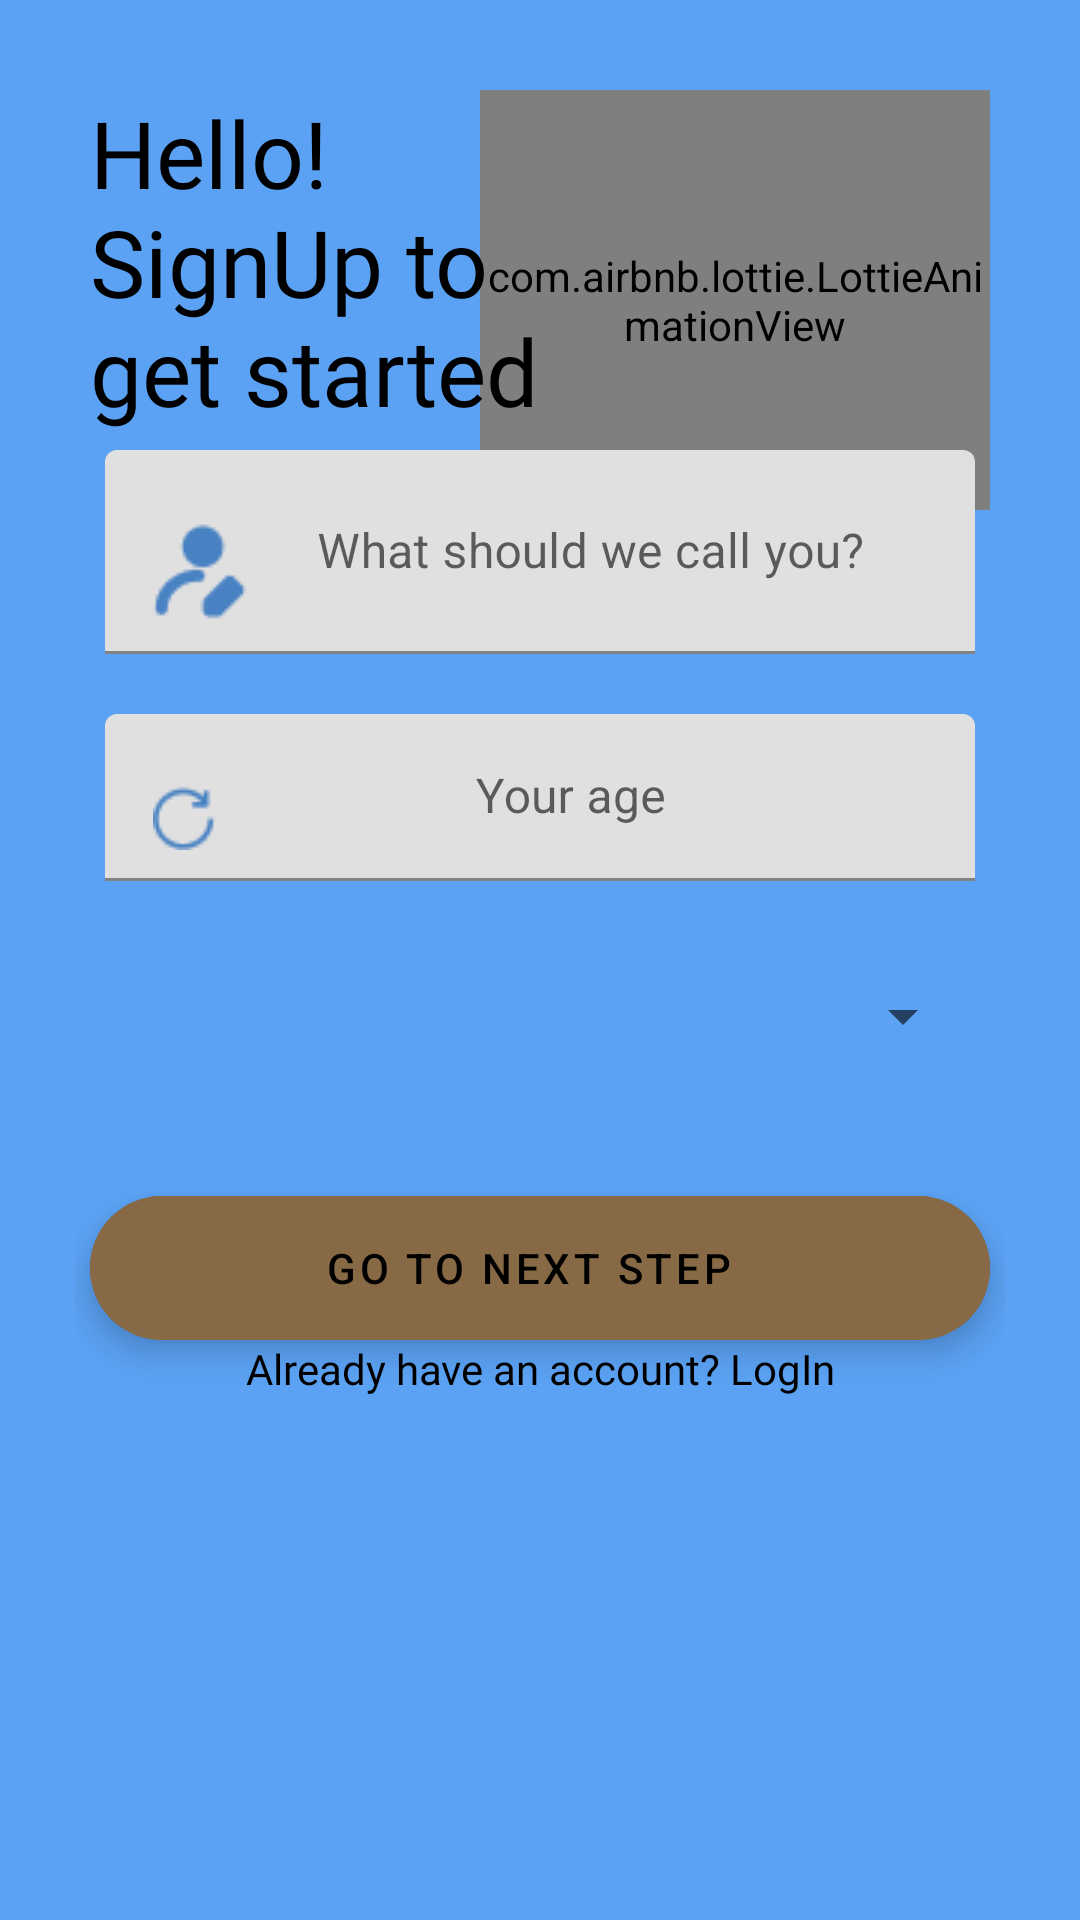

The Android layout XML behind this screen, and the referenced resources:
<!-- AndroidManifest.xml: application theme Theme.BygBrains -->
<!-- res/layout/activity_user_details.xml -->
<?xml version="1.0" encoding="utf-8"?>
<androidx.constraintlayout.widget.ConstraintLayout xmlns:android="http://schemas.android.com/apk/res/android"
    xmlns:app="http://schemas.android.com/apk/res-auto"
    xmlns:tools="http://schemas.android.com/tools"
    android:layout_width="match_parent"
    android:layout_height="match_parent"
    android:background="@color/blue_theme"
    tools:context=".activity.UserDetails">

    
    
    <RelativeLayout
        android:id="@+id/header_view"
        android:layout_width="match_parent"
        android:layout_height="200dp"
        android:padding="30dp"
        app:layout_constraintLeft_toLeftOf="parent"
        app:layout_constraintRight_toRightOf="parent"
        app:layout_constraintTop_toTopOf="parent"

        >

        <RelativeLayout
            android:id="@+id/animation_view"
            android:layout_width="170dp"
            android:layout_height="200dp"
            android:layout_alignParentTop="true"
            android:layout_alignParentEnd="true"
            android:layout_alignParentBottom="true"
            android:background="@drawable/animation_view_shape">

            <com.airbnb.lottie.LottieAnimationView
                android:layout_width="170dp"
                android:layout_height="200dp"
                android:layout_alignParentEnd="true"
                android:layout_centerInParent="true"
                app:lottie_autoPlay="true"
                app:lottie_loop="true"
                app:lottie_rawRes="@raw/brain" />
        </RelativeLayout>

        <TextView
            android:layout_width="170dp"
            android:layout_height="200dp"
            android:layout_alignParentStart="true"
            android:layout_alignParentTop="true"
            android:layout_alignParentBottom="true"
            android:fontFamily="@font/inter_bold"
            android:text="Hello! SignUp to get started"
            android:textColor="@color/black"
            android:textSize="31dp" />

    </RelativeLayout>

    
    <LinearLayout
        android:id="@+id/user_details"
        android:layout_width="350dp"
        android:layout_height="400dp"
        android:background="@drawable/card_view"

        android:elevation="20dp"
        android:orientation="vertical"
        android:padding="20dp"
        app:layout_constraintBottom_toBottomOf="parent"
        app:layout_constraintEnd_toEndOf="@+id/header_view"
        app:layout_constraintHorizontal_bias="0.5"
        app:layout_constraintStart_toStartOf="parent"
        app:layout_constraintTop_toTopOf="parent">

        <com.google.android.material.textfield.TextInputLayout
            style="@style/ThemeOverlay.Material3.TextInputEditText.OutlinedBox"
            android:layout_width="match_parent"
            android:layout_height="wrap_content"
            android:layout_margin="10dp">

            <com.google.android.material.textfield.TextInputEditText
                android:id="@+id/userName"
                android:layout_width="match_parent"
                android:layout_height="wrap_content"
                android:drawableStart="@drawable/name_blue"
                android:gravity="center"
                android:hint="What should we call you?"
                android:inputType="textPersonName"
                android:maxLines="1"
                android:textAlignment="center"
                android:textColor="@color/black" />
        </com.google.android.material.textfield.TextInputLayout>

        <com.google.android.material.textfield.TextInputLayout
            style="@style/ThemeOverlay.Material3.TextInputEditText.OutlinedBox"
            android:layout_width="match_parent"
            android:layout_height="wrap_content"
            android:layout_margin="10dp">

            <com.google.android.material.textfield.TextInputEditText
                android:id="@+id/userAge"
                android:layout_width="match_parent"
                android:layout_height="wrap_content"
                android:drawableStart="@drawable/age_blue"
                android:drawablePadding="0dp"
                android:gravity="center"
                android:hint="Your age"
                android:inputType="number"
                android:maxLines="1"
                android:textAlignment="center"
                android:textColor="@color/black" />
        </com.google.android.material.textfield.TextInputLayout>

        <androidx.appcompat.widget.AppCompatSpinner
            android:id="@+id/spinner"
            android:layout_width="match_parent"
            android:layout_height="50dp"
            android:layout_margin="10dp" />


        <com.google.android.material.floatingactionbutton.ExtendedFloatingActionButton
            android:id="@+id/nextButton"
            android:layout_width="match_parent"
            android:layout_height="wrap_content"
            android:layout_marginStart="5dp"
            android:layout_marginTop="25dp"
            android:layout_marginEnd="5dp"
            android:backgroundTint="@color/wooden"
            android:padding="2dp"
            android:text="Go to next step"
            android:textAlignment="center" />

        <TextView
            android:layout_width="wrap_content"
            android:layout_height="wrap_content"
            android:layout_gravity="center"
            android:fontFamily="@font/inter_regular"
            android:gravity="center"
            android:text="Already have an account? LogIn"
            android:textAlignment="center"
            android:textColor="@color/black" />


    </LinearLayout>

    
    
    <LinearLayout
        android:id="@+id/linearLayout"
        android:layout_width="350dp"
        android:layout_height="420dp"
        android:background="@drawable/card_view"
        android:elevation="20dp"
        android:orientation="vertical"
        android:padding="20dp"
        android:visibility="gone"
        app:layout_constraintEnd_toEndOf="parent"
        app:layout_constraintStart_toStartOf="parent"
        app:layout_constraintTop_toBottomOf="@+id/header_view">

        <com.google.android.material.textfield.TextInputLayout
            style="@style/ThemeOverlay.Material3.TextInputEditText.OutlinedBox"
            android:layout_width="match_parent"
            android:layout_height="wrap_content"
            android:layout_margin="10dp">

            <com.google.android.material.textfield.TextInputEditText
                android:id="@+id/userId"
                android:layout_width="match_parent"
                android:layout_height="wrap_content"
                android:drawableStart="@drawable/id_black"
                android:drawablePadding="0dp"
                android:gravity="center"
                android:hint=" Your Unique Username"
                android:inputType="textPersonName"
                android:maxLines="1"
                android:textAlignment="center"
                android:textColor="@color/black" />
        </com.google.android.material.textfield.TextInputLayout>


        <com.google.android.material.textfield.TextInputLayout
            style="@style/ThemeOverlay.Material3.TextInputEditText.OutlinedBox"
            android:layout_width="match_parent"
            android:layout_height="wrap_content"
            android:layout_margin="10dp"
            app:passwordToggleEnabled="true">

            <com.google.android.material.textfield.TextInputEditText
                android:id="@+id/password"
                android:layout_width="match_parent"
                android:layout_height="wrap_content"
                android:drawableStart="@drawable/password_black"
                android:drawablePadding="0dp"
                android:gravity="center"
                android:hint="Enter your Password"

                android:inputType="textPassword"
                android:maxLines="1"
                android:textAlignment="center"
                android:textColor="@color/black" />
        </com.google.android.material.textfield.TextInputLayout>

        <com.google.android.material.textfield.TextInputLayout
            style="@style/ThemeOverlay.Material3.TextInputEditText.OutlinedBox"
            android:layout_width="match_parent"
            android:layout_height="wrap_content"
            android:layout_margin="10dp"
            app:passwordToggleEnabled="true">

            <com.google.android.material.textfield.TextInputEditText
                android:id="@+id/confirm_password"
                android:layout_width="match_parent"
                android:layout_height="wrap_content"
                android:drawableStart="@drawable/password_black"
                android:drawablePadding="0dp"
                android:gravity="center"
                android:hint="Re-enter your Password"

                android:inputType="textPassword"
                android:maxLines="1"
                android:textAlignment="center"
                android:textColor="@color/black" />
        </com.google.android.material.textfield.TextInputLayout>

        <EditText

            android:layout_width="238dp"
            android:layout_height="44dp"
            android:layout_marginStart="12dp"
            android:layout_marginTop="32dp"
            android:ems="10"
            android:hint="@string/phone_number"
            android:inputType="phone"
            android:maxLength="10"
            android:visibility="gone"
            app:layout_constraintEnd_toEndOf="@+id/spinner"
            app:layout_constraintHorizontal_bias="1.0"
            app:layout_constraintStart_toEndOf="@+id/countryCodePicker"
            app:layout_constraintTop_toBottomOf="@+id/spinner" />

        <LinearLayout
            android:layout_width="match_parent"
            android:layout_height="wrap_content"
            android:orientation="horizontal">

            <com.hbb20.CountryCodePicker
                android:id="@+id/countryCodePicker"
                android:layout_width="142dp"
                android:layout_height="45dp"
                android:layout_margin="10dp"
                app:ccp_flagBorderColor="@color/black"
                app:flow_verticalBias="0.5" />

            <com.google.android.material.textfield.TextInputLayout
                style="@style/ThemeOverlay.Material3.TextInputEditText.OutlinedBox"
                android:layout_width="match_parent"
                android:layout_height="wrap_content"
                android:layout_marginEnd="10dp">

                <com.google.android.material.textfield.TextInputEditText
                    android:id="@+id/phoneNumber"
                    android:layout_width="match_parent"
                    android:layout_height="wrap_content"
                    android:drawablePadding="0dp"
                    android:gravity="center"
                    android:hint="Phone Number"
                    android:inputType="number"
                    android:maxLines="1"
                    android:textAlignment="center"
                    android:textColor="@color/black" />
            </com.google.android.material.textfield.TextInputLayout>
        </LinearLayout>

        <com.google.android.material.floatingactionbutton.ExtendedFloatingActionButton
            android:id="@+id/getOTP"
            android:layout_width="match_parent"
            android:layout_height="wrap_content"
            android:layout_marginStart="5dp"
            android:layout_marginTop="25dp"
            android:layout_marginEnd="5dp"
            android:backgroundTint="@color/wooden"
            android:padding="2dp"
            android:text="Get OTP"
            android:textAlignment="center" />


    </LinearLayout>


</androidx.constraintlayout.widget.ConstraintLayout>
<!-- resources referenced by this layout -->
<resources>
  <color name="black">#FF000000</color>
  <color name="blue_theme">#5BA2F4</color>
  <color name="wooden">#876945</color>
  <!-- drawable age_blue: png bitmap (drawable-v24, 664 bytes) -->
  <!-- drawable animation_view_shape (drawable) -->
  <?xml version="1.0" encoding="utf-8"?>
  <shape xmlns:android="http://schemas.android.com/apk/res/android">
      <corners android:radius="33dp"/>
  
  </shape>
  <!-- drawable id_black: png bitmap (drawable-v24, 279 bytes) -->
  <!-- drawable name_blue: png bitmap (drawable, 767 bytes) -->
  <!-- drawable password_black: png bitmap (drawable, 354 bytes) -->
  <string name="phone_number">Phone Number...</string>
  <style name="Theme.BygBrains" parent="Theme.MaterialComponents.DayNight.NoActionBar">
          
          <item name="colorPrimary">@color/purple_500</item>
          <item name="colorPrimaryVariant">@color/purple_700</item>
          <item name="colorOnPrimary">@color/white</item>
          
          <item name="colorSecondary">@color/teal_200</item>
          <item name="colorSecondaryVariant">@color/teal_700</item>
          <item name="colorOnSecondary">@color/black</item>
          
          <item name="android:statusBarColor" tools:targetApi="l">?attr/colorPrimaryVariant</item>
          
      </style>
  <color name="purple_500">#FF6200EE</color>
  <color name="purple_700">#FF3700B3</color>
  <color name="white">#FFFFFFFF</color>
  <color name="teal_200">#FF03DAC5</color>
  <color name="teal_700">#FF018786</color>
</resources>
